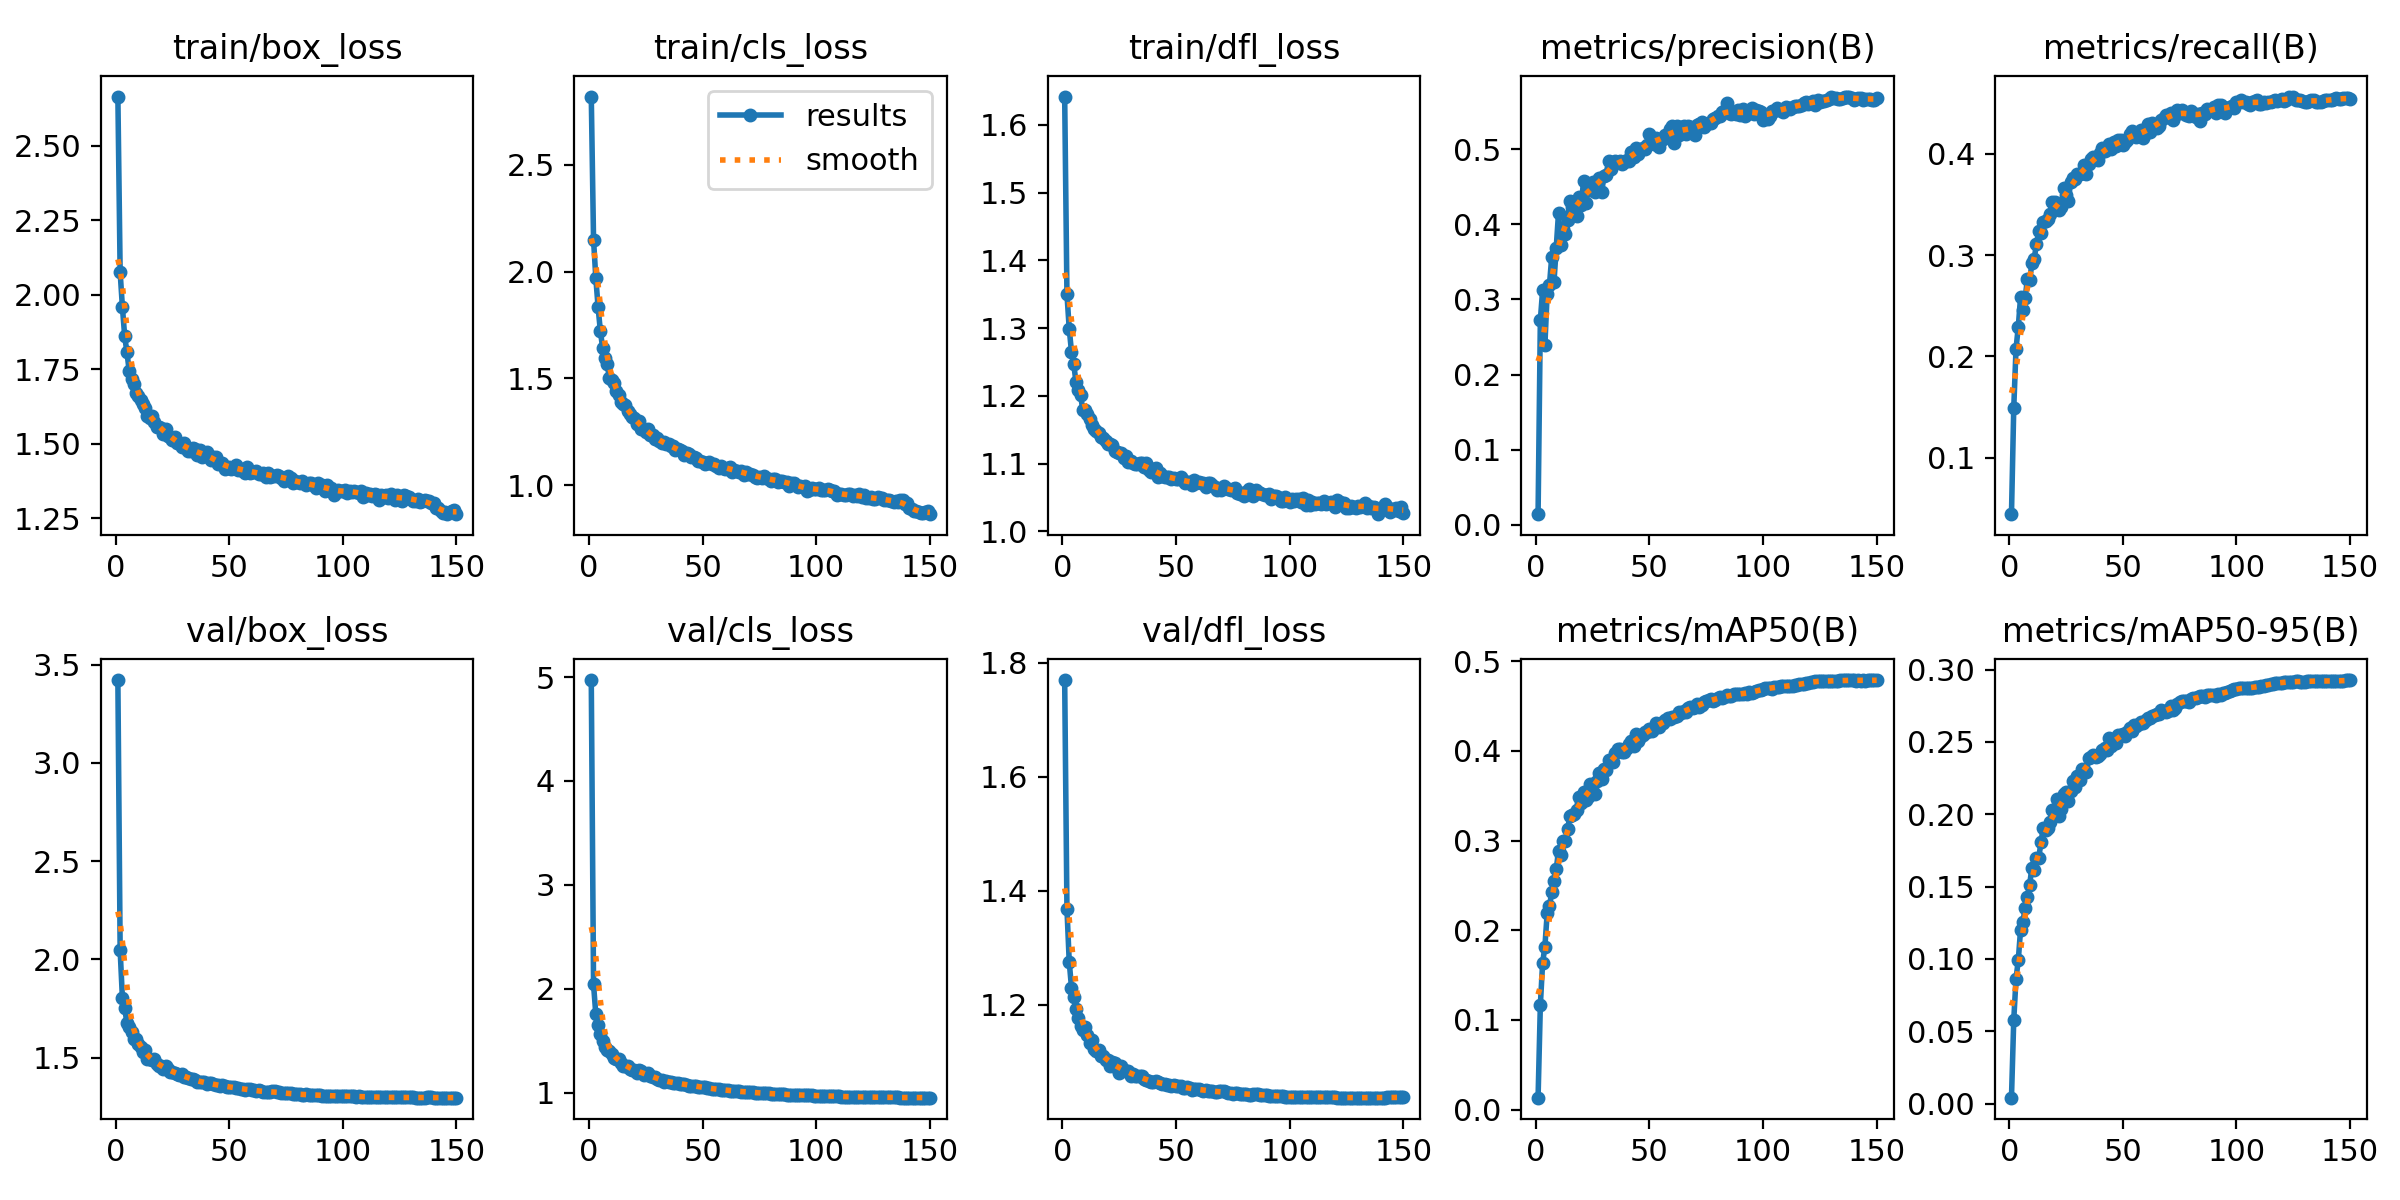

The data file committed next to this chart (first rows):
epoch, time, train/box_loss, train/cls_loss, train/dfl_loss, metrics/precision(B), metrics/recall(B), metrics/mAP50(B), metrics/mAP50-95(B), val/box_loss, val/cls_loss, val/dfl_loss, lr/pg0, lr/pg1, lr/pg2
1, 528.3, 2.665, 2.818, 1.642, 0.01418, 0.04429, 0.01342, 0.00415, 3.422, 4.971, 1.77, 0.07004, 0.003329, 0.003329
2, 1052, 2.076, 2.148, 1.351, 0.2725, 0.1489, 0.1166, 0.05772, 2.046, 2.041, 1.369, 0.03999, 0.006619, 0.006619
3, 1577, 1.958, 1.97, 1.299, 0.312, 0.2076, 0.1636, 0.08637, 1.802, 1.753, 1.276, 0.009905, 0.009864, 0.009864
4, 2102, 1.861, 1.833, 1.265, 0.2394, 0.2291, 0.1818, 0.09922, 1.75, 1.655, 1.23, 0.009802, 0.009802, 0.009802
5, 2631, 1.807, 1.722, 1.247, 0.3077, 0.2585, 0.2188, 0.1203, 1.676, 1.56, 1.214, 0.009736, 0.009736, 0.009736
6, 3154, 1.743, 1.643, 1.22, 0.3187, 0.246, 0.2267, 0.1253, 1.654, 1.499, 1.193, 0.00967, 0.00967, 0.00967
7, 3679, 1.716, 1.595, 1.208, 0.3565, 0.2574, 0.2421, 0.1354, 1.631, 1.437, 1.177, 0.009604, 0.009604, 0.009604
8, 4203, 1.699, 1.567, 1.201, 0.3232, 0.276, 0.255, 0.1428, 1.596, 1.412, 1.162, 0.009538, 0.009538, 0.009538
9, 4726, 1.669, 1.5, 1.179, 0.3682, 0.2752, 0.2681, 0.1514, 1.594, 1.399, 1.155, 0.009472, 0.009472, 0.009472
10, 5248, 1.659, 1.493, 1.18, 0.4153, 0.292, 0.2888, 0.1632, 1.569, 1.375, 1.16, 0.009406, 0.009406, 0.009406
11, 5773, 1.646, 1.479, 1.173, 0.3726, 0.2965, 0.2839, 0.1613, 1.553, 1.333, 1.147, 0.00934, 0.00934, 0.00934
12, 6301, 1.632, 1.441, 1.166, 0.3932, 0.3108, 0.2997, 0.17, 1.529, 1.319, 1.132, 0.009274, 0.009274, 0.009274
13, 6830, 1.618, 1.421, 1.157, 0.3871, 0.3235, 0.2999, 0.1696, 1.541, 1.322, 1.138, 0.009208, 0.009208, 0.009208
14, 7363, 1.594, 1.389, 1.152, 0.4057, 0.3218, 0.3127, 0.1811, 1.495, 1.285, 1.122, 0.009142, 0.009142, 0.009142
15, 7891, 1.587, 1.381, 1.148, 0.4304, 0.3322, 0.3269, 0.1904, 1.491, 1.26, 1.119, 0.009076, 0.009076, 0.009076
16, 8410, 1.593, 1.376, 1.145, 0.4225, 0.3332, 0.3281, 0.1891, 1.487, 1.256, 1.12, 0.00901, 0.00901, 0.00901
17, 8926, 1.573, 1.349, 1.139, 0.4221, 0.3353, 0.3299, 0.1903, 1.493, 1.26, 1.11, 0.008944, 0.008944, 0.008944
18, 9444, 1.557, 1.332, 1.138, 0.4115, 0.3401, 0.3341, 0.1946, 1.467, 1.228, 1.109, 0.008878, 0.008878, 0.008878
19, 9963, 1.558, 1.321, 1.133, 0.4368, 0.3522, 0.348, 0.2031, 1.456, 1.214, 1.104, 0.008812, 0.008812, 0.008812
20, 10481, 1.553, 1.315, 1.129, 0.4259, 0.3521, 0.3418, 0.2003, 1.457, 1.219, 1.103, 0.008746, 0.008746, 0.008746
21, 11009, 1.534, 1.288, 1.129, 0.4571, 0.3488, 0.3545, 0.2106, 1.444, 1.191, 1.093, 0.00868, 0.00868, 0.00868
22, 11542, 1.55, 1.303, 1.128, 0.429, 0.3446, 0.345, 0.1991, 1.46, 1.214, 1.099, 0.008614, 0.008614, 0.008614
23, 12073, 1.525, 1.266, 1.119, 0.4463, 0.347, 0.3482, 0.2036, 1.442, 1.204, 1.098, 0.008548, 0.008548, 0.008548
24, 12602, 1.522, 1.264, 1.118, 0.4455, 0.3658, 0.3631, 0.2144, 1.426, 1.17, 1.09, 0.008482, 0.008482, 0.008482
25, 13138, 1.513, 1.248, 1.115, 0.4569, 0.3594, 0.3633, 0.2154, 1.426, 1.181, 1.08, 0.008416, 0.008416, 0.008416
26, 13668, 1.522, 1.262, 1.116, 0.4425, 0.353, 0.3524, 0.2091, 1.424, 1.185, 1.092, 0.00835, 0.00835, 0.00835
27, 14189, 1.503, 1.237, 1.109, 0.4559, 0.3717, 0.3667, 0.216, 1.419, 1.161, 1.086, 0.008284, 0.008284, 0.008284
28, 14710, 1.503, 1.235, 1.112, 0.4618, 0.3755, 0.3757, 0.2233, 1.412, 1.147, 1.084, 0.008218, 0.008218, 0.008218
29, 15228, 1.488, 1.216, 1.102, 0.4432, 0.3749, 0.3689, 0.2187, 1.417, 1.153, 1.084, 0.008152, 0.008152, 0.008152
30, 15748, 1.503, 1.223, 1.104, 0.4639, 0.3797, 0.3802, 0.2264, 1.402, 1.129, 1.076, 0.008086, 0.008086, 0.008086
31, 16269, 1.486, 1.206, 1.101, 0.4658, 0.3799, 0.3792, 0.224, 1.4, 1.122, 1.078, 0.00802, 0.00802, 0.00802
32, 16784, 1.477, 1.196, 1.1, 0.4842, 0.381, 0.3901, 0.2311, 1.396, 1.12, 1.075, 0.007954, 0.007954, 0.007954
33, 17296, 1.474, 1.203, 1.1, 0.4742, 0.3893, 0.3896, 0.2305, 1.392, 1.105, 1.074, 0.007888, 0.007888, 0.007888
34, 17805, 1.484, 1.194, 1.101, 0.4816, 0.3803, 0.387, 0.2295, 1.391, 1.115, 1.074, 0.007822, 0.007822, 0.007822
35, 18317, 1.481, 1.192, 1.101, 0.4844, 0.3893, 0.3981, 0.2386, 1.388, 1.102, 1.074, 0.007756, 0.007756, 0.007756
36, 18830, 1.463, 1.185, 1.095, 0.4824, 0.3946, 0.4016, 0.2397, 1.376, 1.098, 1.069, 0.00769, 0.00769, 0.00769
37, 19341, 1.478, 1.182, 1.101, 0.4841, 0.3964, 0.4019, 0.2409, 1.376, 1.097, 1.067, 0.007624, 0.007624, 0.007624
38, 19861, 1.456, 1.164, 1.091, 0.4806, 0.3947, 0.3987, 0.2398, 1.376, 1.093, 1.065, 0.007558, 0.007558, 0.007558
39, 20382, 1.467, 1.17, 1.088, 0.4826, 0.3934, 0.3989, 0.2405, 1.375, 1.094, 1.064, 0.007492, 0.007492, 0.007492
40, 20904, 1.472, 1.166, 1.092, 0.4856, 0.401, 0.4033, 0.2417, 1.368, 1.084, 1.065, 0.007426, 0.007426, 0.007426
41, 21431, 1.456, 1.163, 1.093, 0.4842, 0.406, 0.4079, 0.2447, 1.372, 1.084, 1.066, 0.00736, 0.00736, 0.00736
42, 21955, 1.446, 1.144, 1.081, 0.4966, 0.4023, 0.411, 0.2459, 1.369, 1.082, 1.064, 0.007294, 0.007294, 0.007294
43, 22481, 1.454, 1.152, 1.086, 0.4896, 0.4046, 0.4055, 0.2442, 1.364, 1.078, 1.063, 0.007228, 0.007228, 0.007228
44, 23009, 1.457, 1.146, 1.082, 0.5014, 0.4099, 0.4189, 0.2527, 1.36, 1.066, 1.061, 0.007162, 0.007162, 0.007162
45, 23533, 1.431, 1.133, 1.08, 0.4929, 0.4043, 0.4112, 0.247, 1.359, 1.068, 1.061, 0.007096, 0.007096, 0.007096
46, 24057, 1.435, 1.134, 1.081, 0.4992, 0.4113, 0.4149, 0.2506, 1.355, 1.064, 1.06, 0.00703, 0.00703, 0.00703
47, 24589, 1.437, 1.126, 1.081, 0.5021, 0.4071, 0.4173, 0.2496, 1.36, 1.066, 1.06, 0.006964, 0.006964, 0.006964
48, 25121, 1.416, 1.114, 1.077, 0.5, 0.4138, 0.4213, 0.2545, 1.355, 1.054, 1.058, 0.006898, 0.006898, 0.006898
49, 25651, 1.419, 1.114, 1.079, 0.5061, 0.4135, 0.4215, 0.2547, 1.352, 1.054, 1.06, 0.006832, 0.006832, 0.006832
50, 26178, 1.423, 1.109, 1.077, 0.5198, 0.4083, 0.4244, 0.2557, 1.349, 1.054, 1.058, 0.006766, 0.006766, 0.006766
51, 26694, 1.415, 1.101, 1.077, 0.512, 0.4116, 0.4217, 0.2543, 1.35, 1.052, 1.057, 0.0067, 0.0067, 0.0067
52, 27215, 1.421, 1.104, 1.08, 0.5068, 0.4136, 0.4255, 0.2567, 1.351, 1.044, 1.058, 0.006634, 0.006634, 0.006634
53, 27739, 1.429, 1.109, 1.075, 0.5154, 0.4191, 0.4305, 0.2599, 1.343, 1.043, 1.054, 0.006568, 0.006568, 0.006568
54, 28261, 1.413, 1.102, 1.072, 0.5024, 0.4228, 0.427, 0.2575, 1.344, 1.035, 1.054, 0.006502, 0.006502, 0.006502
55, 28781, 1.415, 1.1, 1.073, 0.5128, 0.4189, 0.4306, 0.2618, 1.342, 1.036, 1.055, 0.006436, 0.006436, 0.006436
56, 29304, 1.409, 1.093, 1.074, 0.5138, 0.4166, 0.4315, 0.261, 1.343, 1.032, 1.054, 0.00637, 0.00637, 0.00637
57, 29834, 1.4, 1.083, 1.068, 0.5195, 0.4187, 0.4343, 0.2623, 1.335, 1.033, 1.05, 0.006304, 0.006304, 0.006304
58, 30364, 1.423, 1.092, 1.076, 0.5186, 0.4233, 0.4361, 0.2641, 1.338, 1.028, 1.052, 0.006238, 0.006238, 0.006238
59, 30887, 1.401, 1.083, 1.072, 0.5272, 0.4157, 0.4358, 0.2633, 1.339, 1.026, 1.053, 0.006172, 0.006172, 0.006172
60, 31411, 1.405, 1.077, 1.072, 0.5314, 0.4201, 0.4376, 0.2651, 1.335, 1.027, 1.052, 0.006106, 0.006106, 0.006106
... 90 more rows
